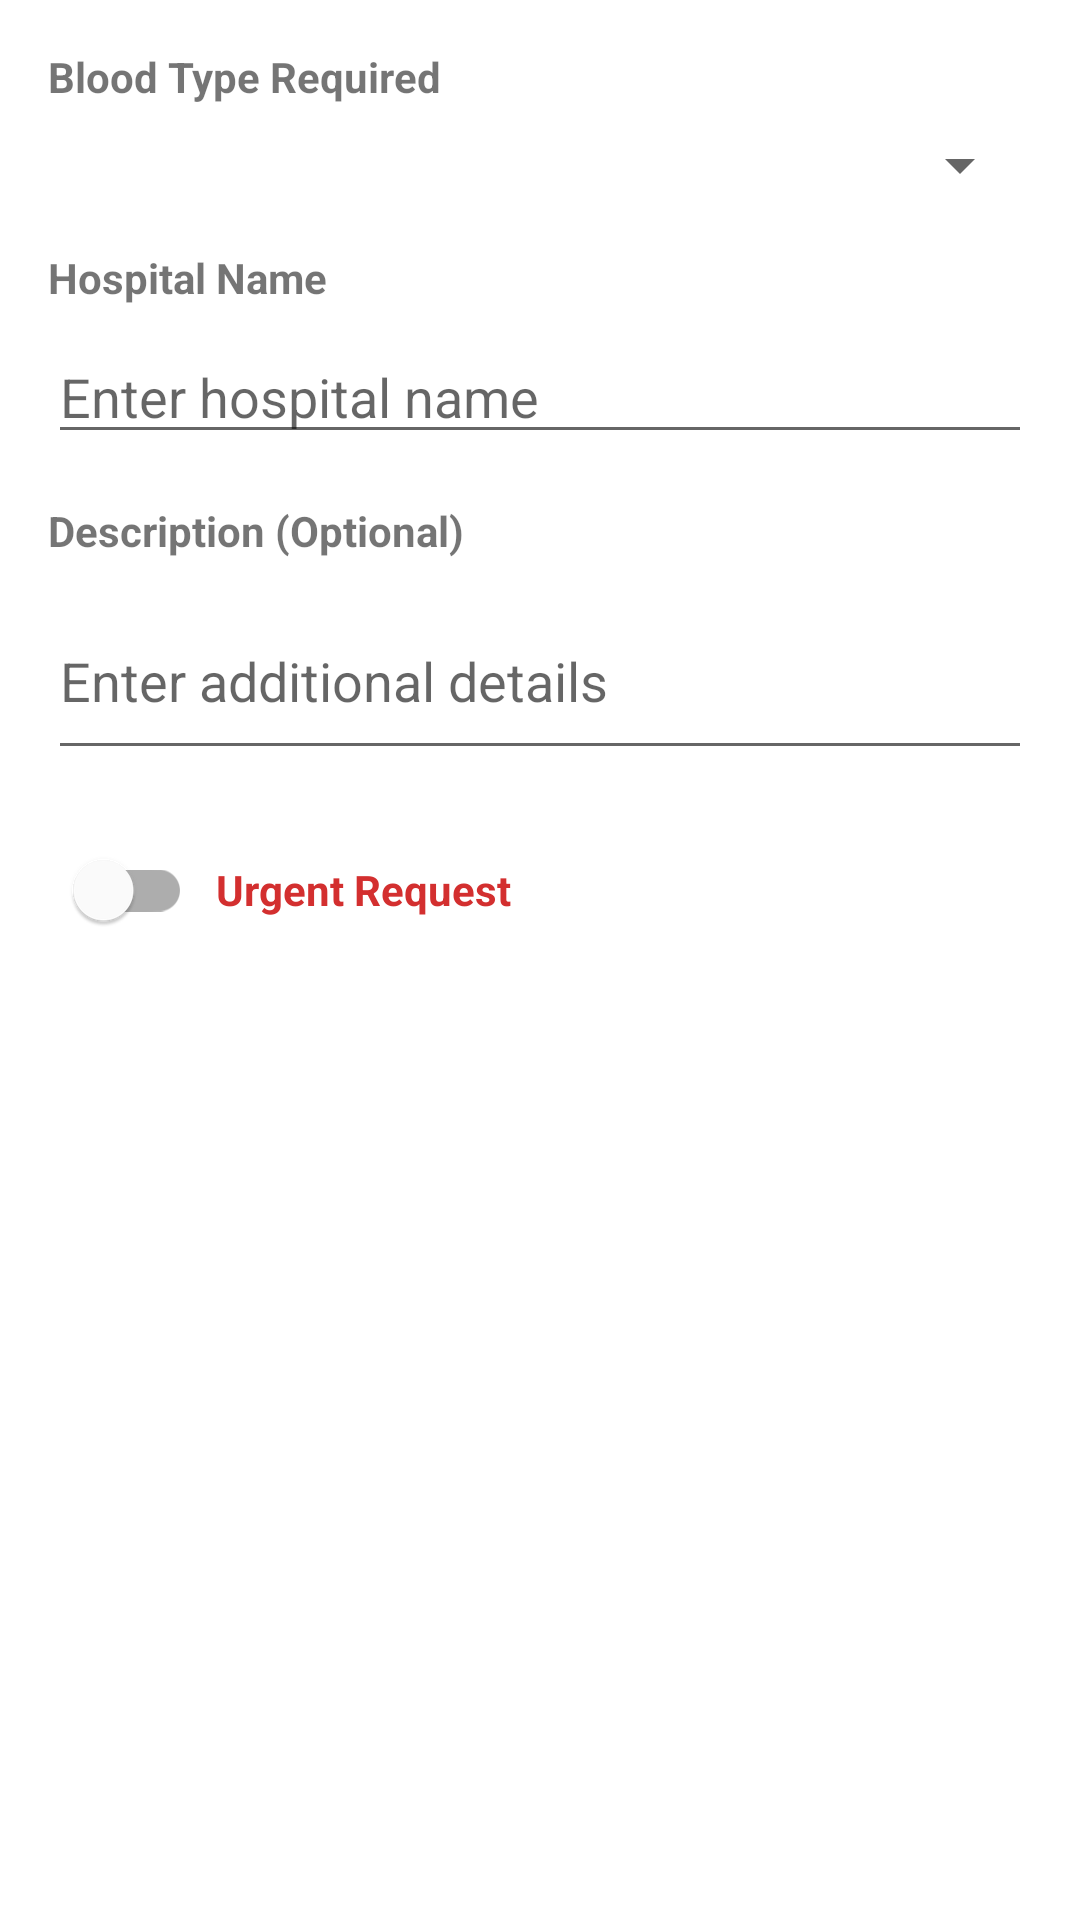

The Android layout XML behind this screen, and the referenced resources:
<!-- AndroidManifest.xml: application theme AppTheme -->
<!-- res/layout/dialog_blood_request.xml -->
<?xml version="1.0" encoding="utf-8"?>
<LinearLayout xmlns:android="http://schemas.android.com/apk/res/android"
    android:layout_width="match_parent"
    android:layout_height="wrap_content"
    android:orientation="vertical"
    android:padding="16dp">

    <TextView
        android:layout_width="match_parent"
        android:layout_height="wrap_content"
        android:text="Blood Type Required"
        android:textStyle="bold"
        android:layout_marginBottom="8dp" />

    <Spinner
        android:id="@+id/spinnerBloodType"
        android:layout_width="match_parent"
        android:layout_height="wrap_content"
        android:layout_marginBottom="16dp" />

    <TextView
        android:layout_width="match_parent"
        android:layout_height="wrap_content"
        android:text="Hospital Name"
        android:textStyle="bold"
        android:layout_marginBottom="8dp" />

    <EditText
        android:id="@+id/etHospitalName"
        android:layout_width="match_parent"
        android:layout_height="wrap_content"
        android:hint="Enter hospital name"
        android:inputType="text"
        android:layout_marginBottom="16dp" />

    <TextView
        android:layout_width="match_parent"
        android:layout_height="wrap_content"
        android:text="Description (Optional)"
        android:textStyle="bold"
        android:layout_marginBottom="8dp" />

    <EditText
        android:id="@+id/etDescription"
        android:layout_width="match_parent"
        android:layout_height="wrap_content"
        android:hint="Enter additional details"
        android:inputType="textMultiLine"
        android:minLines="2"
        android:maxLines="4"
        android:layout_marginBottom="16dp" />

    <LinearLayout
        android:layout_width="match_parent"
        android:layout_height="wrap_content"
        android:orientation="horizontal"
        android:gravity="center_vertical"
        android:layout_marginBottom="8dp">

        <com.google.android.material.switchmaterial.SwitchMaterial
            android:id="@+id/switchUrgent"
            android:layout_width="wrap_content"
            android:layout_height="wrap_content"
            android:layout_marginEnd="8dp" />

        <TextView
            android:layout_width="wrap_content"
            android:layout_height="wrap_content"
            android:text="Urgent Request"
            android:textStyle="bold"
            android:textColor="@color/emergency_red" />

    </LinearLayout>

</LinearLayout>
<!-- resources referenced by this layout -->
<resources>
  <color name="emergency_red">#D32F2F</color>
  <style name="AppTheme" parent="Theme.MaterialComponents.Light.DarkActionBar">
          
          <item name="colorPrimary">@color/colorPrimary</item>
          <item name="colorPrimaryDark">@color/colorPrimaryDark</item>
          <item name="colorAccent">@color/colorAccent</item>
      </style>
  <color name="colorPrimary">#E53935</color>
  <color name="colorPrimaryDark">#B71C1C</color>
  <color name="colorAccent">#03DAC5</color>
</resources>
